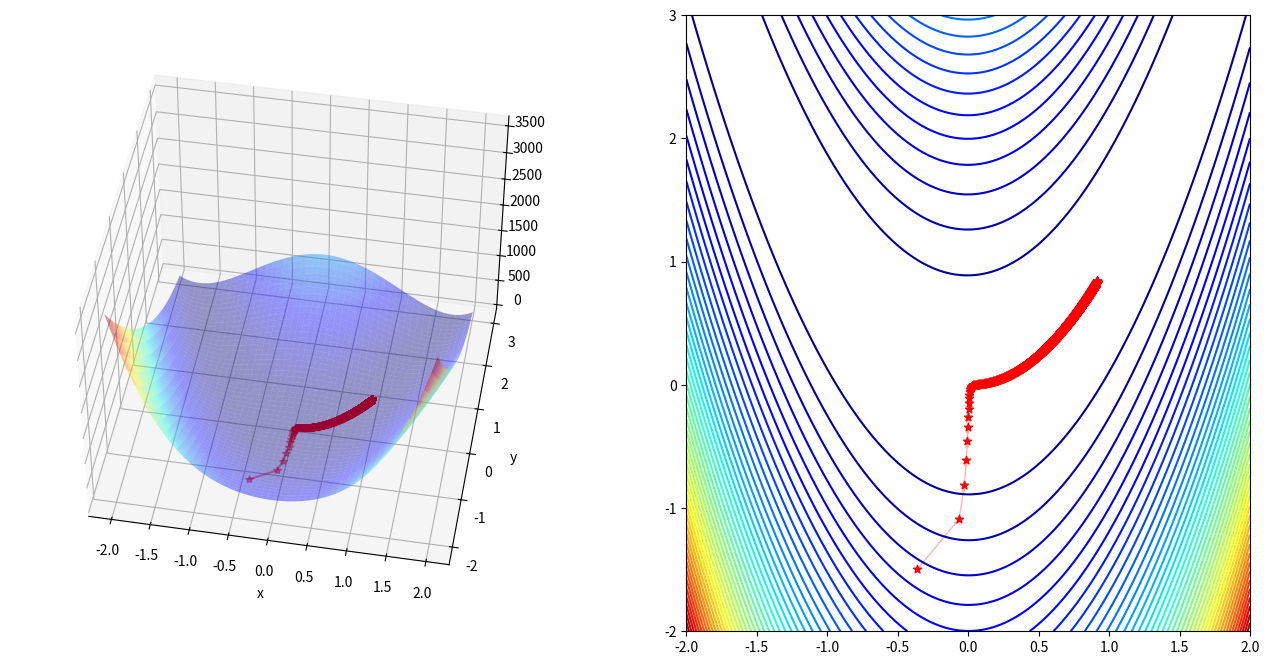

Python code for this plot:
#!/usr/bin/python3

import matplotlib.pyplot as plt
import numpy as np
import random
from mpl_toolkits.mplot3d import axes3d, Axes3D

def rosen(x,y):
  """
  The Rosenbrock function.

  The function computed is:
  (1 - x)**2 + 100 * (y - x**2)**2

  Parameters
  ----------
  x : float
  y : float
      Points at which the Rosenbrock function is to be computed.

  Returns
  -------
  f : float
      The value of the Rosenbrock function.
  """
  return (1 - x)**2 + 100 * (y - x**2)**2

def grad_rosen(x,y):
  """
  The derivative (i.e. gradient) of the Rosenbrock function.

  Parameters
  ----------
  x : float
  y : float
      Points at which the gradient of the Rosenbrock function is to be computed.

  Returns
  -------
  f : float
      The value of the Rosenbrock function.
  """
  g1 = -400 * x * y + 400 * x**3 + 2 * x -2
  g2 = 200 * y - 200 * x**2
  return np.array([g1,g2])

def gradient_descent(grad_rose_rosenn,x,y, alpha = 0.00125, epsilon=0.0001, nMax = 10000 ):
  """
  Perform gradient descent on given samples.

  Parameters
  ----------
  Grad : {callable}, function
  x : float
  y : float
  alpha : float
          Learning rate
  epsilon : float
            Max allowed difference
  nMax : int
         Maximum number of iterations

  Returns
  -------
  X : {array-like}, matrice containing results
  x_i : {float}, last iteration of the algorithm for x
  y_i : {float}, last iteration of the algorithm for y
  """
  i = 0
  x_i, y_i = np.empty(0), np.empty(0)
  error = 2*epsilon
  X = np.array([x,y])
  print(X)

  while error > epsilon and i < nMax:
    i += 1
    x_i = np.append(x_i,x)
    y_i = np.append(y_i,y)
    X_prev = X
    X = X - alpha * grad_rosen(x,y)
    error = np.linalg.norm(X - X_prev)
    x, y = X[0], X[1]
  print(X)
  return X, x_i, y_i

if __name__ == '__main__':
  x_0 = random.uniform(-2.0, 2.0)
  y_0 = random.uniform(-2.0, 2.0)
  root,iter_x,iter_y = gradient_descent(grad_rosen,x_0,y_0)

  # Code below is for plotting
  x = np.linspace(-2,2,250)
  y = np.linspace(-2,3,250)
  X, Y = np.meshgrid(x, y)
  Z = rosen(X, Y)

  anglesx = iter_x[1:] - iter_x[:-1]
  anglesy = iter_y[1:] - iter_y[:-1]

  fig = plt.figure(figsize = (16,8))

  ax = fig.add_subplot(1, 2, 1, projection='3d')
  ax.plot_surface(X,Y,Z,rstride = 5, cstride = 5, cmap = 'jet', alpha = .4, edgecolor = 'none' )
  ax.plot(iter_x,iter_y, rosen(iter_x,iter_y),color = 'r', marker = '*', alpha = .4)

  ax.view_init(45, 280)
  ax.set_xlabel('x')
  ax.set_ylabel('y')

  ax = fig.add_subplot(1, 2, 2)
  ax.contour(X,Y,Z, 50, cmap = 'jet')
  ax.scatter(iter_x,iter_y,color = 'r', marker = '*')
  ax.quiver(iter_x[:-1], iter_y[:-1], anglesx, anglesy, scale_units = 'xy', angles = 'xy', scale = 1, color = 'r', alpha = .3)

  plt.show()
